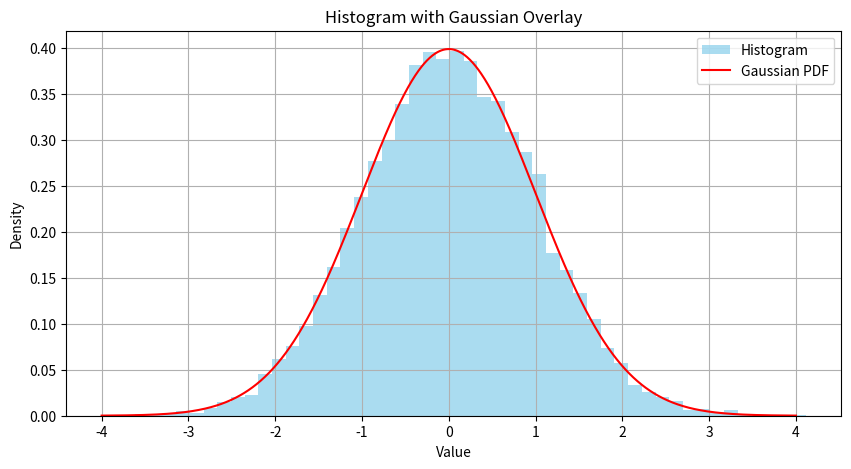
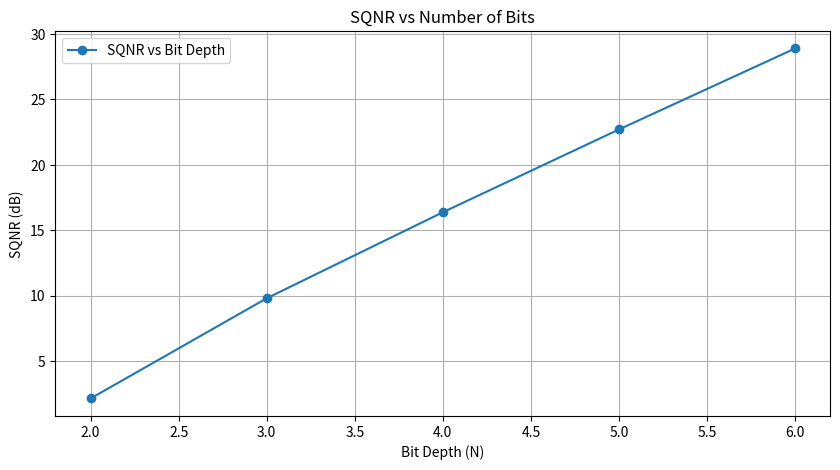

Here is the Python script that generated these plots, in order:
import numpy as np
import matplotlib.pyplot as plt
from scipy.stats import norm

# Part (a): Generate normally distributed random variable and plot histogram
mean = 0
std_dev = 1
num_samples = 10000
data = np.random.normal(mean, std_dev, num_samples)

# Plot histogram and overlay Gaussian PDF
plt.figure(figsize=(10, 5))
plt.hist(data, bins=50, density=True, color='skyblue', alpha=0.7, label='Histogram')
x_vals = np.linspace(mean - 4*std_dev, mean + 4*std_dev, 1000)
pdf = norm.pdf(x_vals, mean, std_dev)
plt.plot(x_vals, pdf, 'r-', label='Gaussian PDF')
plt.title('Histogram with Gaussian Overlay')
plt.xlabel('Value')
plt.ylabel('Density')
plt.legend()
plt.grid()
plt.show()

# Part (b): Perform PCM and plot SQNR vs Number of Bits
bit_depths = [2, 3, 4, 5, 6]
sqnr = []
pcm_encoded_output_bits = None

for N in bit_depths:
    # Quantization
    max_val, min_val = np.max(data), np.min(data)
    num_levels = 2**N
    step_size = (max_val - min_val) / (num_levels - 1)
    quantized_indices = np.round((data - min_val) / step_size).astype(int)

    if N == 4:  # Save PCM-encoded output in bits for N=4
        pcm_encoded_output_bits = [format(index, '0{}b'.format(N)) for index in quantized_indices]

    # Reconstruct quantized signal (optional, for verification)
    quantized_signal = quantized_indices * step_size + min_val

    # SQNR calculation
    quantization_error = data - quantized_signal
    signal_power = np.mean(data**2)
    noise_power = np.mean(quantization_error**2)
    sqnr.append(10 * np.log10(signal_power / noise_power))

# Plot SQNR vs Number of Bits
plt.figure(figsize=(10, 5))
plt.plot(bit_depths, sqnr, marker='o', label='SQNR vs Bit Depth')
plt.title('SQNR vs Number of Bits')
plt.xlabel('Bit Depth (N)')
plt.ylabel('SQNR (dB)')
plt.legend()
plt.grid()
plt.show()

# Display PCM encoded output for N=4 in bits (first 20 values for brevity)
print("First 20 PCM Encoded Values (in bits) for N=4:")
if pcm_encoded_output_bits:
    print(pcm_encoded_output_bits[:20])
else:
    print("PCM encoded output for N=4 was not generated.")